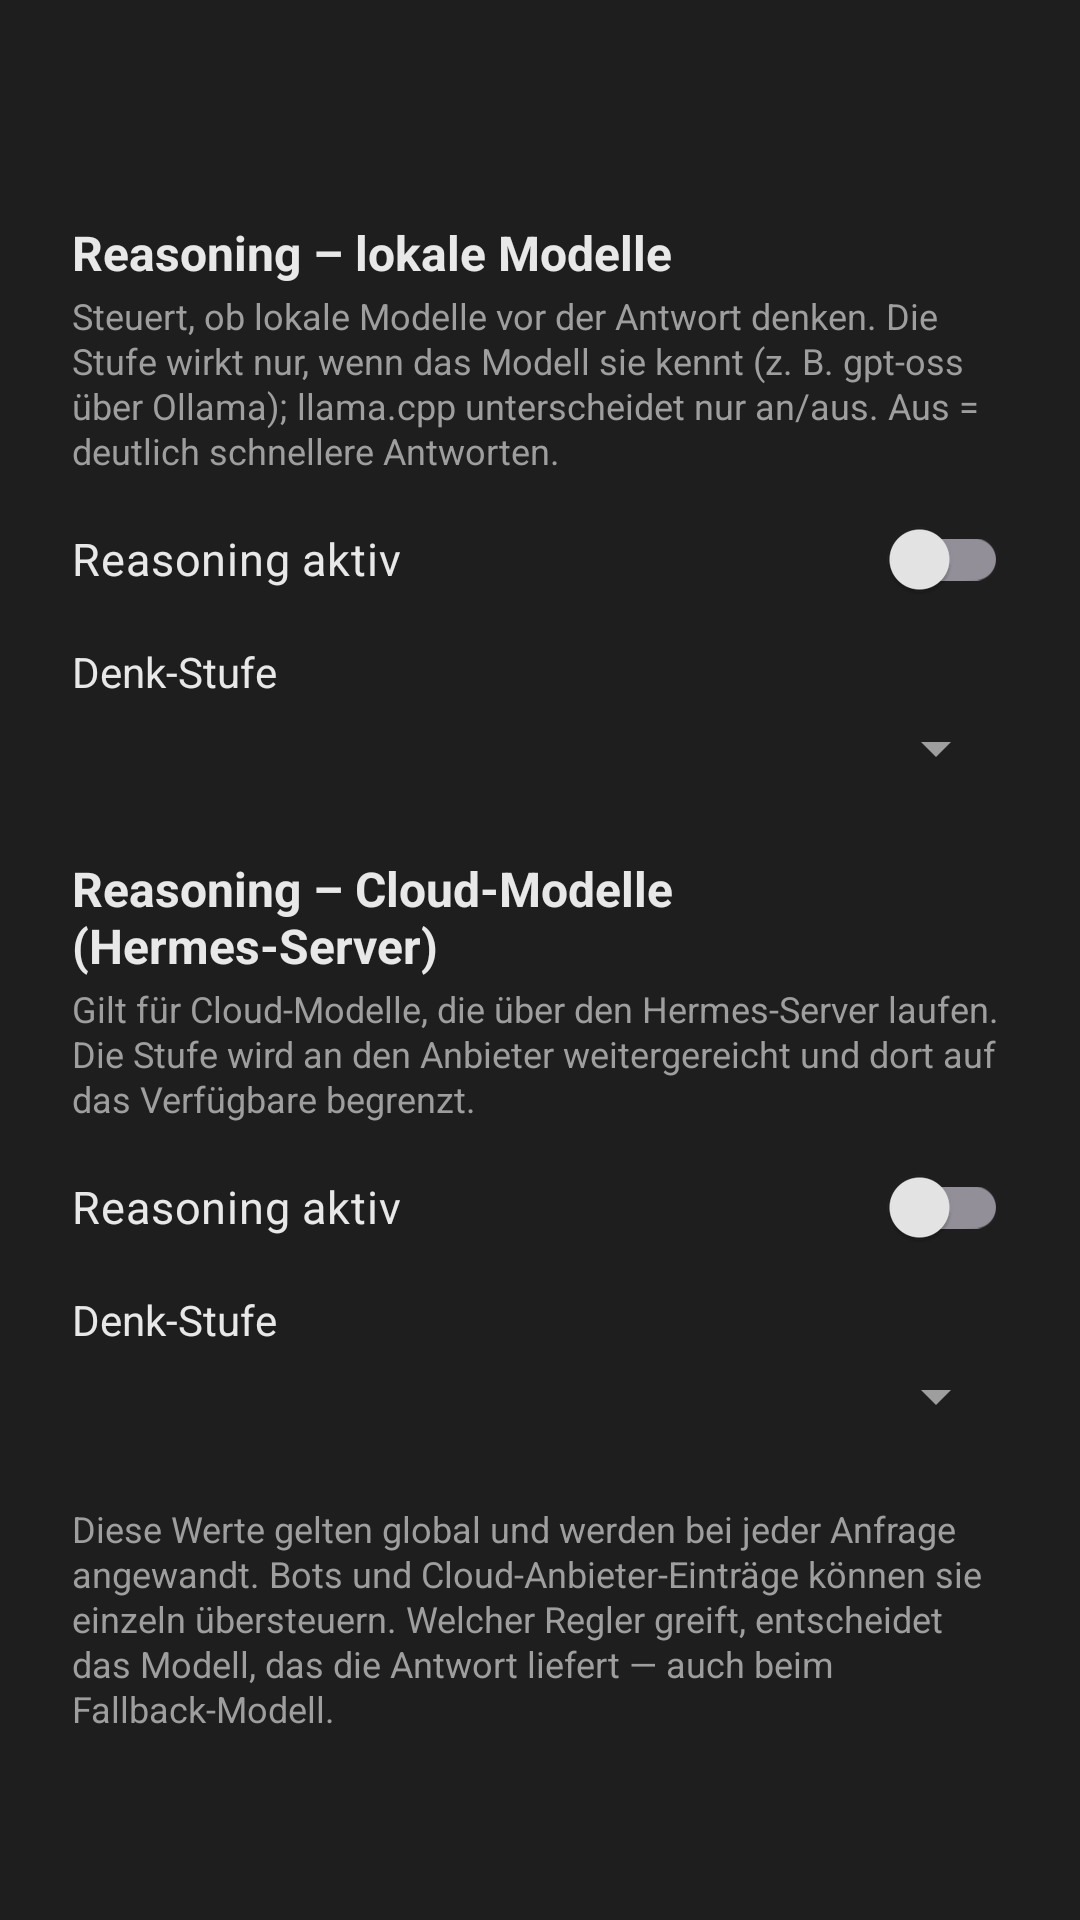

The Android layout XML behind this screen, and the referenced resources:
<!-- AndroidManifest.xml: application theme Theme.HermiVoice -->
<!-- res/layout/activity_reasoning.xml -->
<?xml version="1.0" encoding="utf-8"?>
<ScrollView xmlns:android="http://schemas.android.com/apk/res/android"
    android:layout_width="match_parent"
    android:layout_height="match_parent"
    android:background="@color/bg">

    <LinearLayout
        android:layout_width="match_parent"
        android:layout_height="wrap_content"
        android:orientation="vertical"
        android:padding="24dp">

        <TextView
            android:id="@+id/sectionTitle"
            android:layout_width="match_parent"
            android:layout_height="wrap_content"
            android:layout_marginBottom="20dp"
            android:textColor="?attr/colorAccent"
            android:textSize="22sp"
            android:textStyle="bold" />

        
        <TextView
            android:layout_width="match_parent"
            android:layout_height="wrap_content"
            android:text="@string/reasoning_local_label"
            android:textColor="@color/text_primary"
            android:textSize="16sp"
            android:textStyle="bold" />

        <TextView
            android:layout_width="match_parent"
            android:layout_height="wrap_content"
            android:layout_marginTop="2dp"
            android:text="@string/reasoning_local_hint"
            android:textColor="@color/text_secondary"
            android:textSize="12sp"
            android:lineSpacingExtra="1dp" />

        <androidx.appcompat.widget.SwitchCompat
            android:id="@+id/reasoningLocalSwitch"
            android:layout_width="match_parent"
            android:layout_height="wrap_content"
            android:layout_marginTop="4dp"
            android:paddingVertical="8dp"
            android:text="@string/reasoning_switch_label"
            android:textColor="@color/text_primary"
            android:textSize="15sp" />

        <TextView
            android:id="@+id/reasoningLocalLevelLabel"
            android:layout_width="match_parent"
            android:layout_height="wrap_content"
            android:layout_marginTop="4dp"
            android:text="@string/reasoning_level_label"
            android:textColor="@color/text_primary"
            android:textSize="14sp" />

        <Spinner
            android:id="@+id/reasoningLocalLevel"
            android:layout_width="match_parent"
            android:layout_height="wrap_content"
            android:layout_marginTop="4dp"
            android:spinnerMode="dropdown" />

        <TextView
            android:id="@+id/reasoningLocalNotice"
            android:layout_width="match_parent"
            android:layout_height="wrap_content"
            android:layout_marginTop="4dp"
            android:text="@string/reasoning_not_supported"
            android:textColor="@color/text_secondary"
            android:textSize="12sp"
            android:visibility="gone" />

        
        <TextView
            android:layout_width="match_parent"
            android:layout_height="wrap_content"
            android:layout_marginTop="24dp"
            android:text="@string/reasoning_cloud_label"
            android:textColor="@color/text_primary"
            android:textSize="16sp"
            android:textStyle="bold" />

        <TextView
            android:layout_width="match_parent"
            android:layout_height="wrap_content"
            android:layout_marginTop="2dp"
            android:text="@string/reasoning_cloud_hint"
            android:textColor="@color/text_secondary"
            android:textSize="12sp"
            android:lineSpacingExtra="1dp" />

        <androidx.appcompat.widget.SwitchCompat
            android:id="@+id/reasoningCloudSwitch"
            android:layout_width="match_parent"
            android:layout_height="wrap_content"
            android:layout_marginTop="4dp"
            android:paddingVertical="8dp"
            android:text="@string/reasoning_switch_label"
            android:textColor="@color/text_primary"
            android:textSize="15sp" />

        <TextView
            android:id="@+id/reasoningCloudLevelLabel"
            android:layout_width="match_parent"
            android:layout_height="wrap_content"
            android:layout_marginTop="4dp"
            android:text="@string/reasoning_level_label"
            android:textColor="@color/text_primary"
            android:textSize="14sp" />

        <Spinner
            android:id="@+id/reasoningCloudLevel"
            android:layout_width="match_parent"
            android:layout_height="wrap_content"
            android:layout_marginTop="4dp"
            android:spinnerMode="dropdown" />

        <TextView
            android:id="@+id/reasoningCloudNotice"
            android:layout_width="match_parent"
            android:layout_height="wrap_content"
            android:layout_marginTop="4dp"
            android:text="@string/reasoning_not_supported"
            android:textColor="@color/text_secondary"
            android:textSize="12sp"
            android:visibility="gone" />

        <TextView
            android:layout_width="match_parent"
            android:layout_height="wrap_content"
            android:layout_marginTop="24dp"
            android:text="@string/reasoning_section_hint"
            android:textColor="@color/text_secondary"
            android:textSize="12sp"
            android:lineSpacingExtra="1dp" />
    </LinearLayout>
</ScrollView>
<!-- resources referenced by this layout -->
<resources>
  <color name="bg">#1e1e1e</color>
  <color name="text_primary">#e8e8e8</color>
  <color name="text_secondary">#9e9e9e</color>
  <string name="reasoning_cloud_hint">Gilt für Cloud-Modelle, die über den Hermes-Server laufen. Die Stufe wird an den Anbieter weitergereicht und dort auf das Verfügbare begrenzt.</string>
  <string name="reasoning_cloud_label">Reasoning – Cloud-Modelle (Hermes-Server)</string>
  <string name="reasoning_level_label">Denk-Stufe</string>
  <string name="reasoning_local_hint">Steuert, ob lokale Modelle vor der Antwort denken. Die Stufe wirkt nur, wenn das Modell sie kennt (z. B. gpt-oss über Ollama); llama.cpp unterscheidet nur an/aus. Aus = deutlich schnellere Antworten.</string>
  <string name="reasoning_local_label">Reasoning – lokale Modelle</string>
  <string name="reasoning_not_supported">Dieses Modell meldet kein Reasoning – es werden keine Reasoning-Parameter gesendet.</string>
  <string name="reasoning_section_hint">Diese Werte gelten global und werden bei jeder Anfrage angewandt. Bots und Cloud-Anbieter-Einträge können sie einzeln übersteuern. Welcher Regler greift, entscheidet das Modell, das die Antwort liefert — auch beim Fallback-Modell.</string>
  <string name="reasoning_switch_label">Reasoning aktiv</string>
  <style name="Theme.HermiVoice" parent="Theme.Material3.Dark.NoActionBar">
          <item name="android:statusBarColor">@color/bg</item>
          <item name="android:navigationBarColor">@color/bg</item>
          <item name="android:windowBackground">@color/bg</item>
          <item name="colorPrimary">@color/accent</item>
          <item name="colorAccent">@color/accent</item>
          <item name="accentDark">@color/accent_dark</item>
          <item name="accentBubble">@color/user_bubble</item>
          <item name="colorOnPrimary">#000000</item>
          <item name="colorSurface">@color/surface</item>
          <item name="colorOnSurface">@color/text_primary</item>
          <item name="android:textColorPrimary">@color/text_primary</item>
          <item name="android:textColorSecondary">@color/text_secondary</item>
      </style>
  <color name="accent">#4caf50</color>
  <color name="accent_dark">#2e7d32</color>
  <color name="user_bubble">#2b5d3b</color>
  <color name="surface">#262626</color>
</resources>
